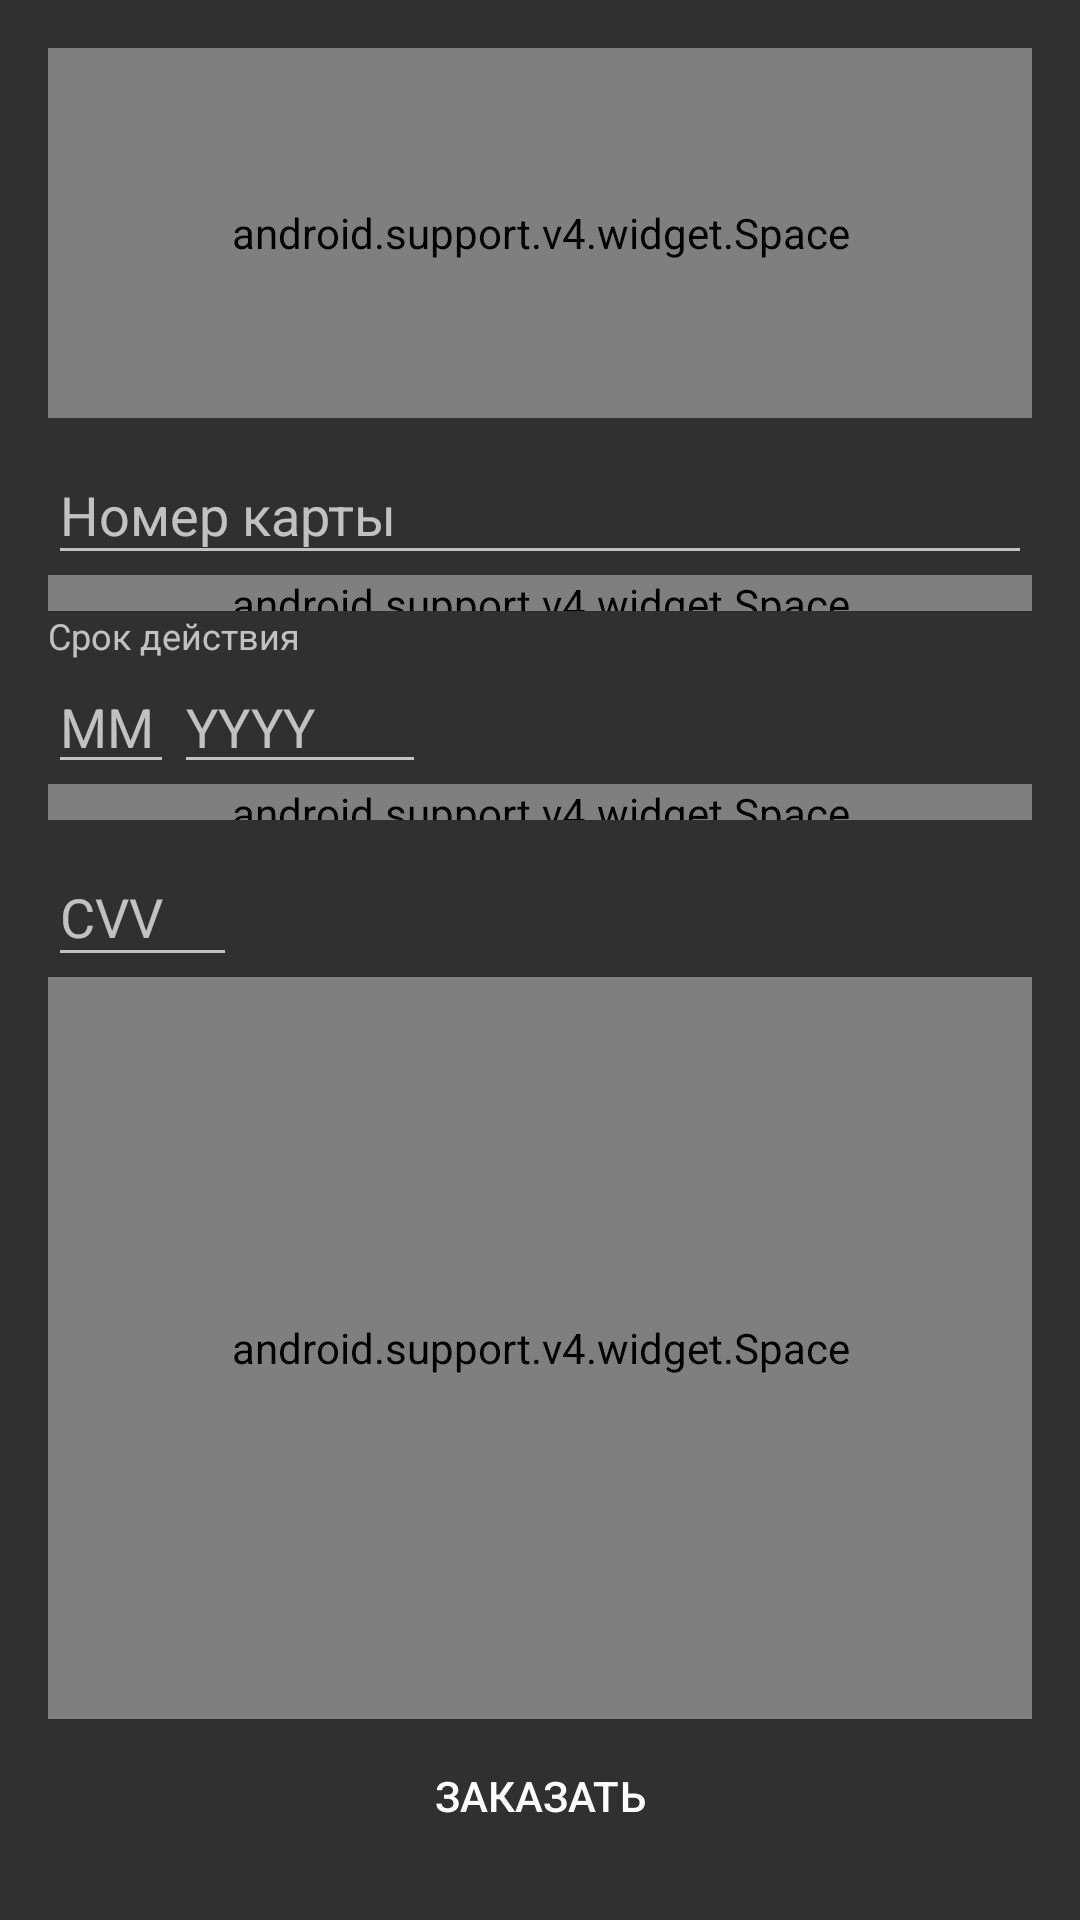

Here is an Android app screen rendered from its layout file. Give the layout XML and the strings, colors and styles it references.
<!-- AndroidManifest.xml: application theme AppThemeDark -->
<!-- res/layout/activity_bank_card.xml -->
<?xml version="1.0" encoding="utf-8"?>
<LinearLayout xmlns:android="http://schemas.android.com/apk/res/android"
    android:layout_width="match_parent"
    android:layout_height="match_parent"
    android:orientation="vertical"
    android:padding="16dp">

    <android.support.v4.widget.Space
        android:layout_width="match_parent"
        android:layout_height="0dp"
        android:layout_weight="1" />

    <android.support.design.widget.TextInputLayout
        android:layout_width="match_parent"
        android:layout_height="wrap_content">

        <android.support.design.widget.TextInputEditText
            android:id="@+id/etBankCardNumber"
            android:layout_width="match_parent"
            android:layout_height="wrap_content"
            android:hint="@string/card_hint_number"
            android:inputType="number"
            android:lines="1" />

    </android.support.design.widget.TextInputLayout>

    <android.support.v4.widget.Space
        android:layout_width="match_parent"
        android:layout_height="12dp" />

    <TextView
        android:layout_width="wrap_content"
        android:layout_height="wrap_content"
        android:text="@string/card_hint_date"
        android:textAppearance="@style/TextAppearance.AppCompat.Caption" />

    <LinearLayout
        android:layout_width="wrap_content"
        android:layout_height="wrap_content"
        android:orientation="horizontal">

        <android.support.design.widget.TextInputEditText
            android:id="@+id/etMonth"
            android:layout_width="wrap_content"
            android:layout_height="wrap_content"
            android:ems="2"
            android:hint="@string/card_hint_month"
            android:inputType="number"
            android:lines="1"
            android:maxLength="2" />

        <android.support.design.widget.TextInputEditText
            android:id="@+id/etYear"
            android:layout_width="wrap_content"
            android:layout_height="wrap_content"
            android:ems="4"
            android:hint="@string/card_hint_year"
            android:inputType="number"
            android:lines="1"
            android:maxLength="4" />

    </LinearLayout>

    <android.support.v4.widget.Space
        android:layout_width="match_parent"
        android:layout_height="12dp" />

    <android.support.design.widget.TextInputLayout
        android:layout_width="wrap_content"
        android:layout_height="wrap_content">

        <android.support.design.widget.TextInputEditText
            android:id="@+id/etCVV"
            android:layout_width="wrap_content"
            android:layout_height="wrap_content"
            android:ems="3"
            android:hint="@string/card_hint_cvv"
            android:inputType="number"
            android:lines="1"
            android:maxLength="3" />
    </android.support.design.widget.TextInputLayout>

    <android.support.v4.widget.Space
        android:layout_width="match_parent"
        android:layout_height="0dp"
        android:layout_weight="2" />

    <TextView
        android:id="@+id/tvPayment"
        android:layout_width="match_parent"
        android:layout_height="wrap_content"
        android:background="@drawable/bottom_accent_button"
        android:foreground="?android:attr/selectableItemBackground"
        android:gravity="center"
        android:padding="16dp"
        android:text="@string/button_cart_payment"
        android:textAppearance="@style/TextAppearance.AppCompat.Button"
        android:textColor="@color/white" />

</LinearLayout>
<!-- resources referenced by this layout -->
<resources>
  <color name="white">#FFFFFF</color>
  <string name="button_cart_payment">заказать</string>
  <string name="card_hint_cvv">CVV</string>
  <string name="card_hint_date">Срок действия</string>
  <string name="card_hint_month">MM</string>
  <string name="card_hint_number">Номер карты</string>
  <string name="card_hint_year">YYYY</string>
  <style name="AppThemeDark" parent="Theme.AppCompat.NoActionBar">
          <item name="colorPrimary">@color/colorPrimary</item>
          <item name="colorPrimaryDark">@color/colorPrimaryDark</item>
          <item name="colorAccent">@color/colorAccent</item>
      </style>
  <!-- not gathered from this repository: default colours our renderer supplied (Android Studio template values) -->
  <color name="colorPrimary">#FF6200EE</color>
  <color name="colorPrimaryDark">#FF3700B3</color>
  <color name="colorAccent">#FF03DAC5</color>
</resources>
